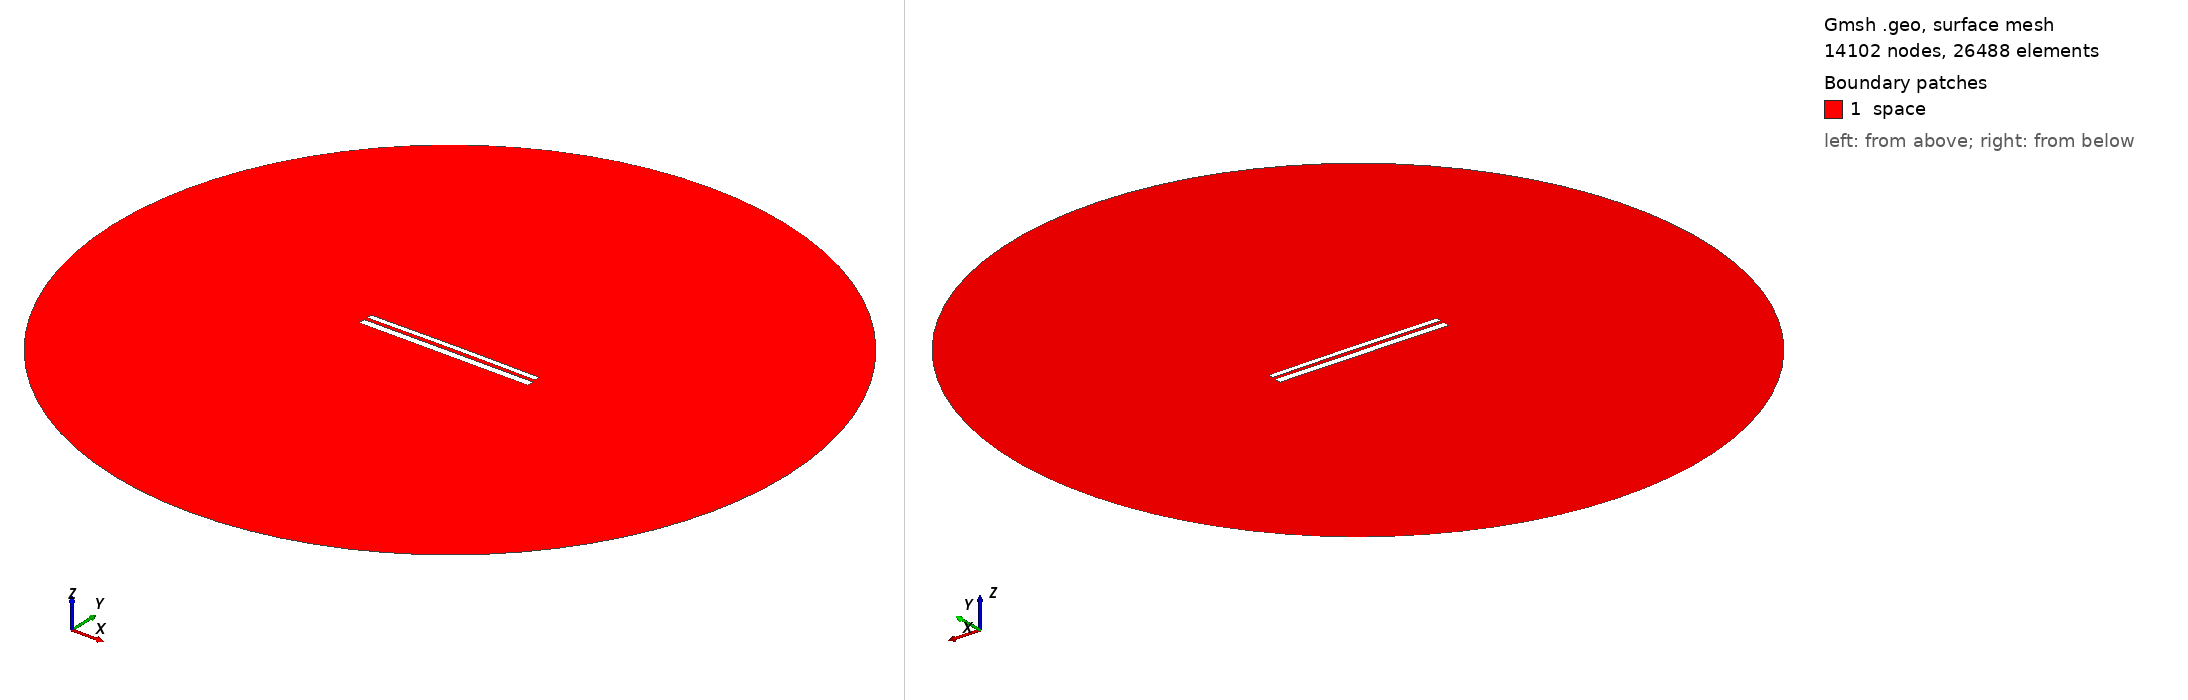

Gmsh geometry script, surface-meshed: 14102 nodes, 26488 surface elements. Boundary patches (legend numbers): 1 space. Left view from above one corner, right view from below the opposite corner. Legend entries are the model's physical surfaces. The drawing asked Gmsh for element sizes between 1% and 20% of the model's largest extent; the script's own settings can give other sizes.

=== 10488.geo (drawn) ===
//---------------------------------------
// Geometry kernel
//---------------------------------------

SetFactory("OpenCASCADE");



//---------------------------------------
// Parameters of the geometry
//---------------------------------------

// Overetch of the upper plate
overetch = 0.375;

// Distance between the plates
distance = 1.75;

// Discretization over the x axis (for the deformation)
nx = 50; 

// Length of the plate
L = 100 - overetch; 

// Number of modes
n = 4; 

// 1st mode coefficient
coeff(1) = 0.07499999999999998;
beta(1) = 0.596864 * 3.1415926535 / L;

// 2nd mode coefficient
coeff(2) = 0.15;
beta(2) = 1.49418 * 3.1415926535 / L;

// 3rd mode coefficient
coeff(3) = 0.0;
beta(3) = 2.50025 * 3.1415926535 / L;

// 4th mode coefficient
coeff(4) = 0.0;
beta(4) = 3.49999 * 3.1415926535 / L;



//---------------------------------------
// Upper plate (deformed rectangle)
//---------------------------------------

// Coordiantes of the upper plate
xmin = -50;
xmax = 50 - overetch;

// Height of the upper plate
yheight = 4 - 2 * overetch;

// Indexes of the points
UpperID[] = {};
LowerID[] = {};
LeftID[] = {};
RightID[] = {};

// Point index
p = 1;

// Horizontal edges
For i In {1:nx}
    x = xmin + (i-1)*(xmax - xmin)/(nx-1);

    y_bottom = distance / 2 + overetch;
    For j In {1:n}
        C = (Cosh(beta(j)*L) + Cos(beta(j)*L)) / (Sinh(beta(j)*L) + Sin(beta(j)*L));
        y_bottom  = y_bottom + coeff(j) * (Cosh(beta(j)*(x+50)) - Cos(beta(j)*(x+50)) - C * (Sinh(beta(j)*(x+50)) - Sin(beta(j)*(x+50))));
    EndFor

    y_top = y_bottom + yheight;

    Point(p) = {x, y_top, 0, 1.0};
    UpperID[i] = p;
    p = p + 1;

    Point(p) = {x, y_bottom, 0, 1.0};
    LowerID[i] = p;
    p = p + 1;
EndFor

// Create point lists
UpperPts[] = {}; LowerPts[] = {};
For i In {1:nx}
  UpperPts[] += {UpperID[i]};
  LowerPts[] += {LowerID[i]};
EndFor

// Build splines
Spline(1) = {UpperPts[]};
Spline(2) = {LowerPts[]};
Line(3) = {LowerPts[nx-1], UpperPts[nx-1]};
Line(4) = {LowerPts[0], UpperPts[0]};

// Build the plane surface
Curve Loop(1) = {2, 3, -1, -4};
Plane Surface(1) = {1};



//---------------------------------------
// Lower plate (rectangle)
//---------------------------------------

// Vertices
Point(1001) = {-50, -1, 0, 1.0};
Point(1002) = { 50, -1, 0, 1.0};
Point(1003) = { 50,  -5, 0, 1.0};
Point(1004) = {-50,  -5, 0, 1.0};

// Edges
Line(5) = {1001, 1002};
Line(6) = {1002, 1003};
Line(7) = {1003, 1004};
Line(8) = {1004, 1001};

// Plane surface
Line Loop(2) = {5, 6, 7, 8};
Plane Surface(2) = {2}; 



//---------------------------------------
// Outer (fictious) boundary
//---------------------------------------

// Points
Point(1005) = {0, 0, 0};       // Center
Point(1006) = {200, 0, 0};     // Start point
Point(1007) = {0, 200, 0};     // 90 degrees
Point(1008) = {-200, 0, 0};    // 180 degrees
Point(1009) = {0, -200, 0};    // 270 degrees

// Circle arcs (each needs start, center, end)
Circle(9) = {1006, 1005, 1007};
Circle(10) = {1007, 1005, 1008};
Circle(11) = {1008, 1005, 1009};
Circle(12) = {1009, 1005, 1006};

// Plane surface for the entire domain
Curve Loop(3) = {9, 10, 11, 12};
Surface(3) = {3};

// Subtract the plates from the whole domain to obtain the actual domain where we want to solve the equations
BooleanDifference{ Surface{3}; Delete; }{ Surface{1}; Surface{2}; Delete; }




//---------------------------------------
// Transfinite Lines/Curves
//---------------------------------------

// Set the number of points on the boundaries
r = 7;

// Plates
Transfinite Curve {1, 2} = 50*r Using Progression 1;
Transfinite Curve {3, 4} = 2*r Using Progression 1;
Transfinite Line {5, 7} = 50*r Using Progression 1;
Transfinite Line {6, 8} = 2*r Using Progression 1;

// Outer boundary
Transfinite Line {9, 10, 11, 12} = 20 Using Progression 1;



//---------------------------------------
// Physical groups
//---------------------------------------                

// Physical curves (boundaries)
Physical Line("force_segment", 10) = {2};
Physical Line("upper_plate", 11) = {1, 3, 4};
Physical Line("lower_plate", 12) = {5, 6, 7, 8};
Physical Line("boundary", 20) = {9, 10, 11, 12};

// Physical Surfaces
Physical Surface("space", 30) = {3};



//---------------------------------------
// 6. Generate the Mesh
//---------------------------------------

// 2D mesh generation
Mesh 2;
